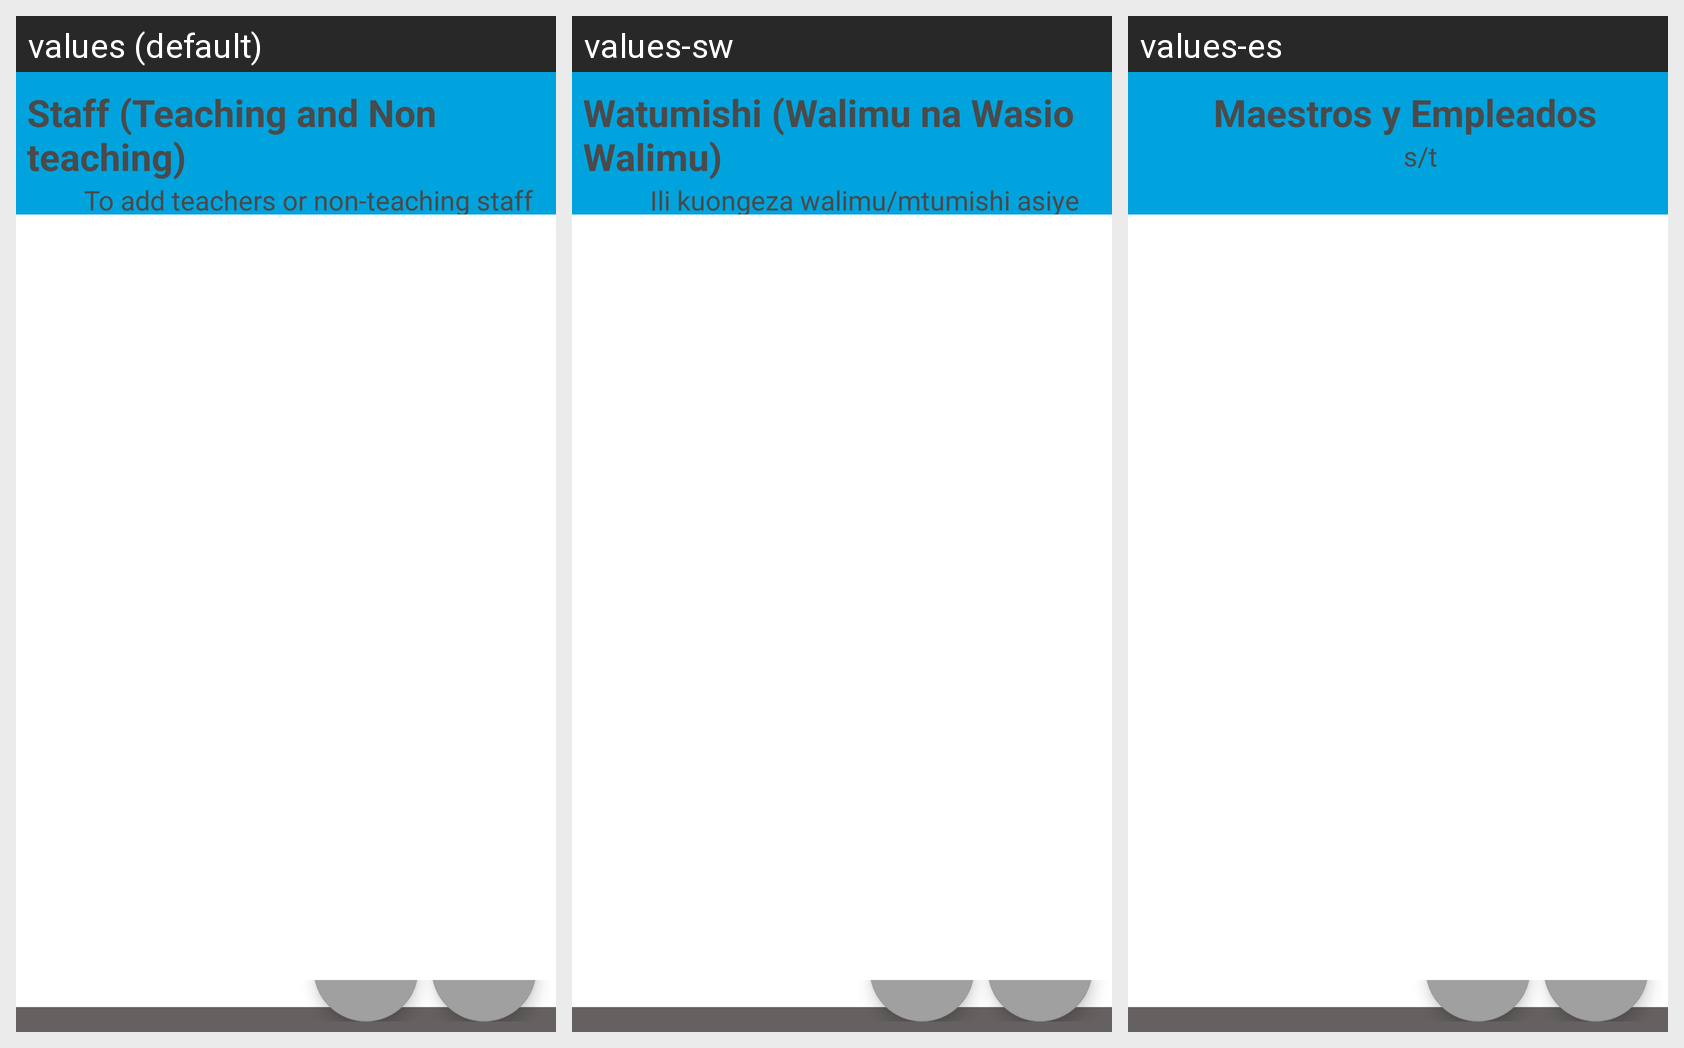

This grid shows one Android layout under several languages. Give, for every string resource on the screen, its name, the default text and each shown locale's text.
Android screen res/layout/settings_menu_staff.xml rendered under 3 locales, left to right: values (default), values-sw, values-es. Device: Nexus 5 (rendered at 1080×1920; each locale shown at half size, 540×960, under a caption strip naming it); theme AppTheme.
Strings drawn on this screen, with the default value and each locale's value (text and hints the layout hard-codes, and strings that could not be matched under every locale, appear in the picture but are not listed):

str_g_teacherandstaff
  values: Staff (Teaching and Non teaching)
  values-sw: Watumishi (Walimu na Wasio Walimu)
  values-es: Maestros y Empleados

str_legend_teacher2
  values: To add teachers or non-teaching staff press + symbol below
  values-sw: Ili kuongeza walimu/mtumishi asiye mwalimu bofya alama + chini upande wa kulia
  values-es: s/t
